Photos from the image-classification dataset "dataset" in the GitHub repository nicolasmetallo/chori-notchori-classifier. Its 2 classes are: hot dog, not hot dog.

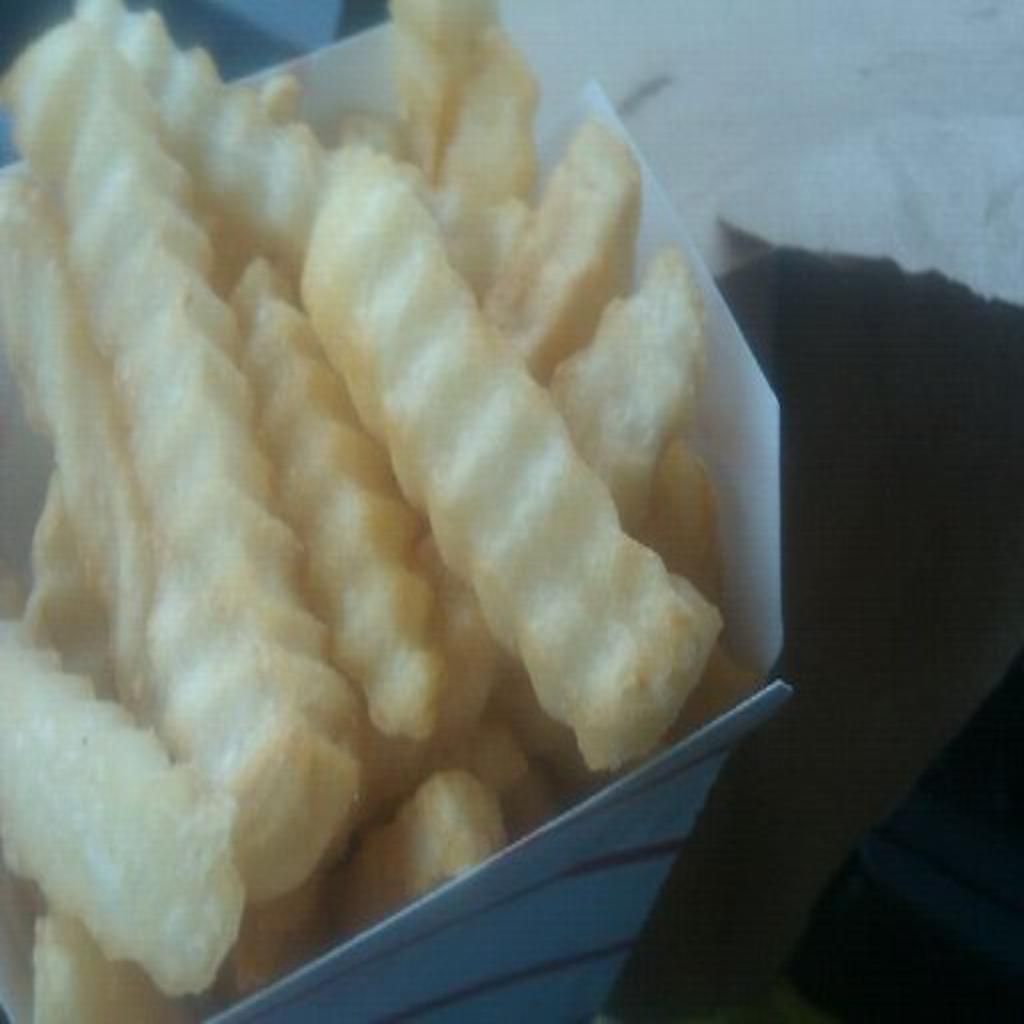
Label: not hot dog

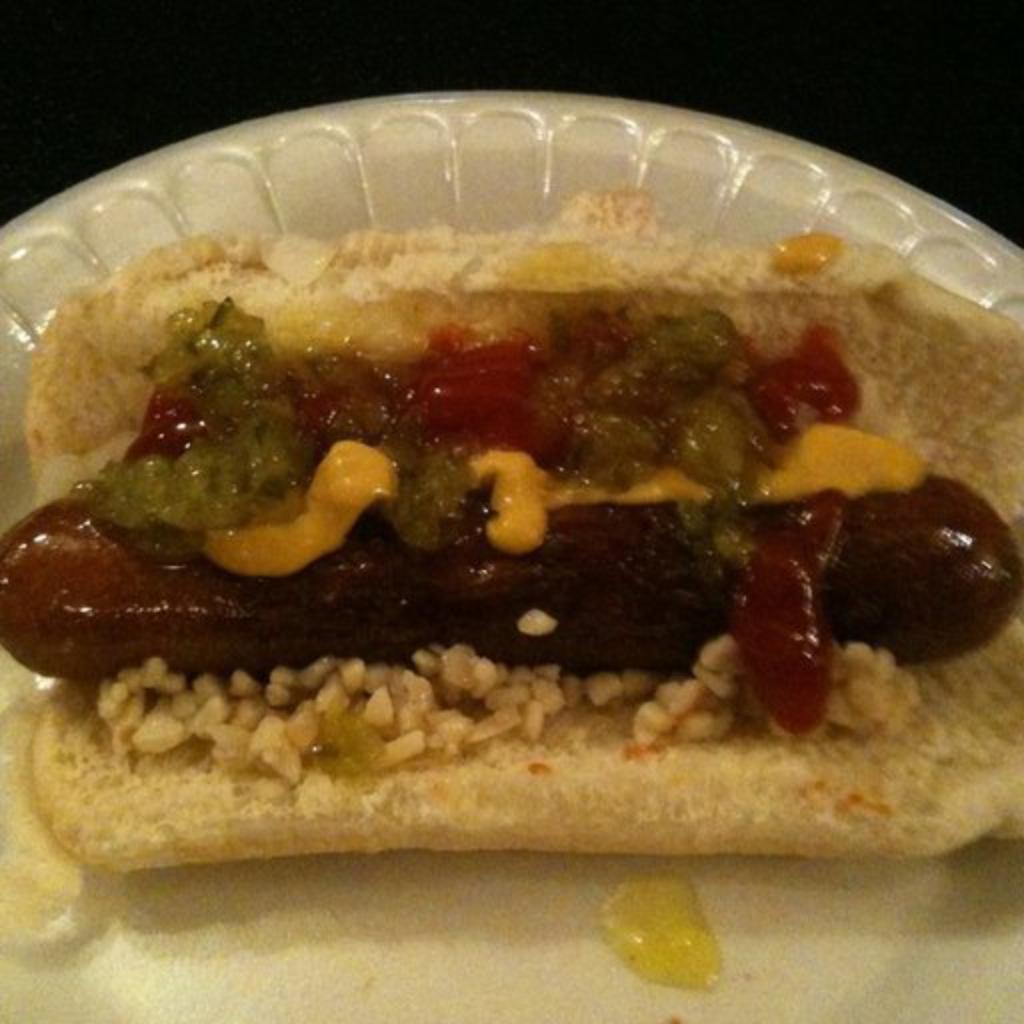
Label: hot dog

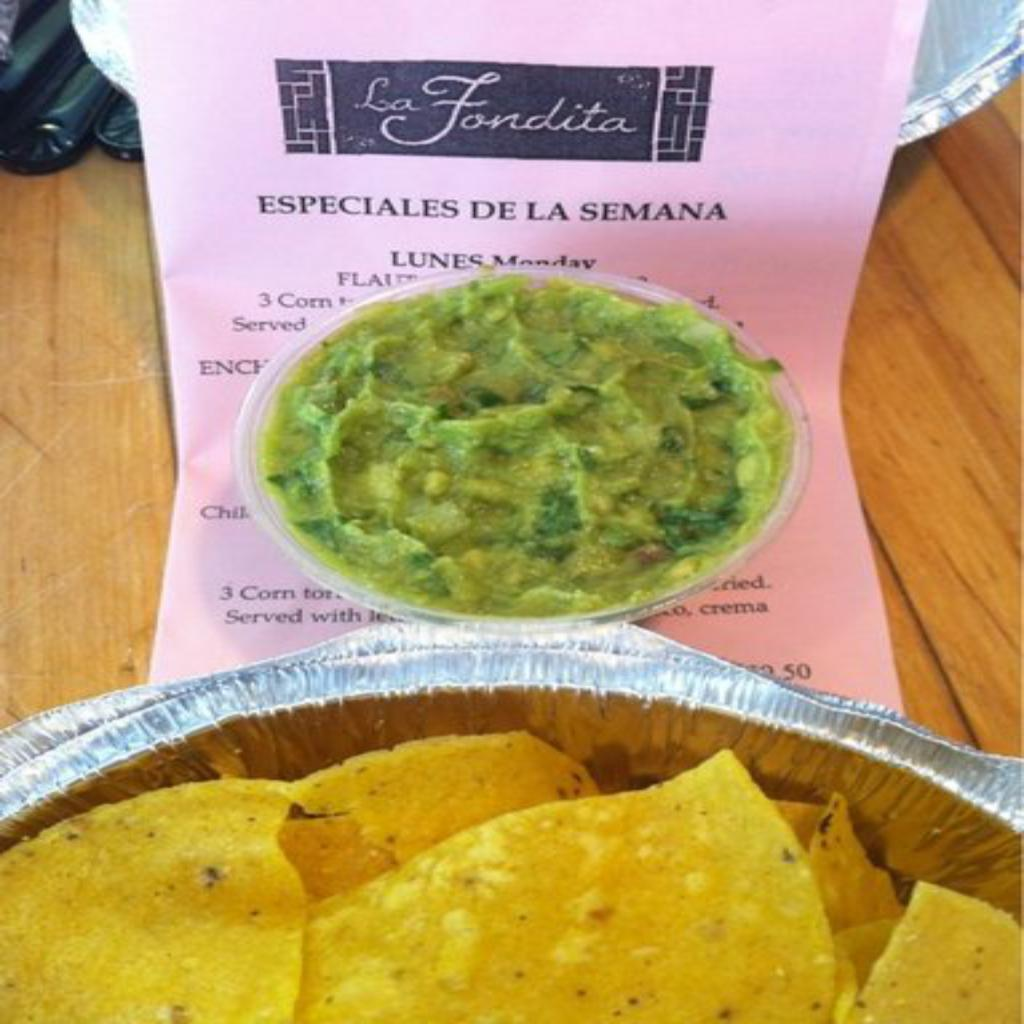
Label: not hot dog

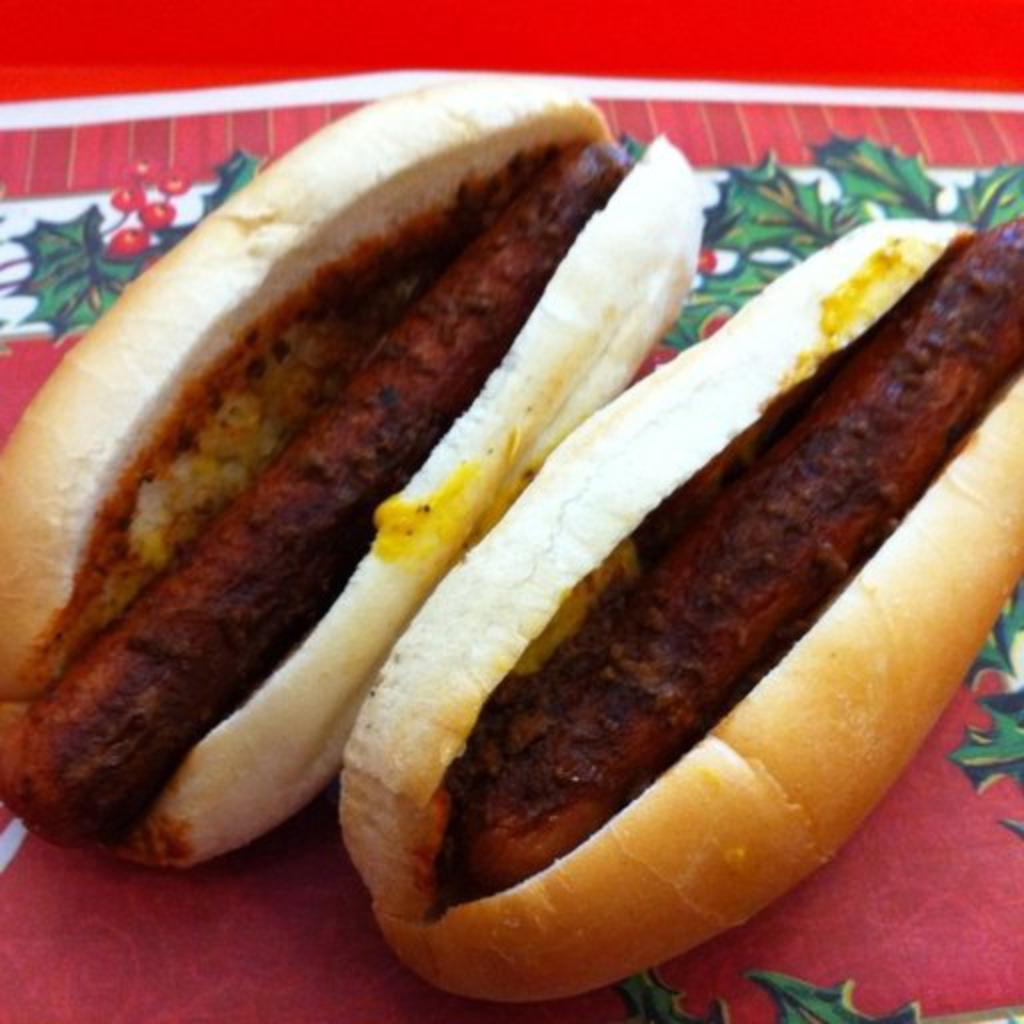
Label: hot dog

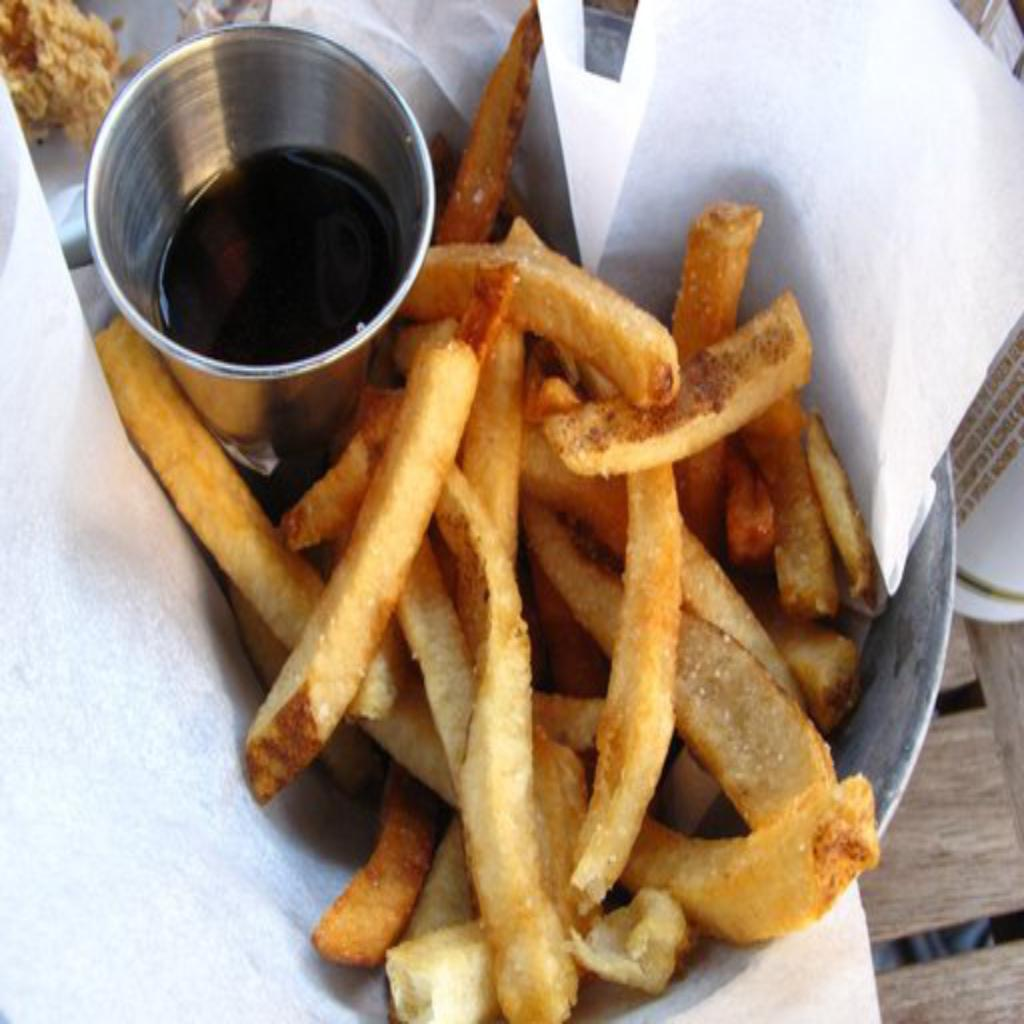
Label: not hot dog

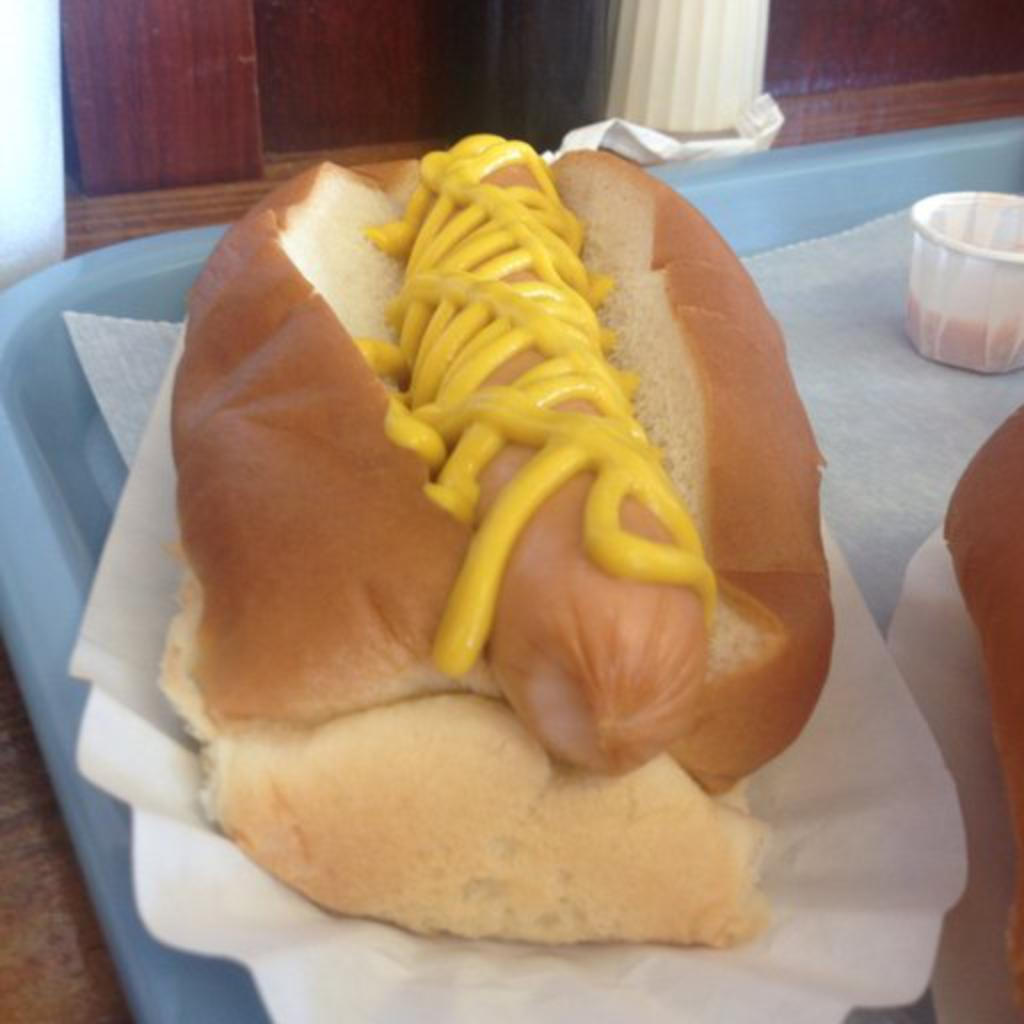
Label: hot dog
